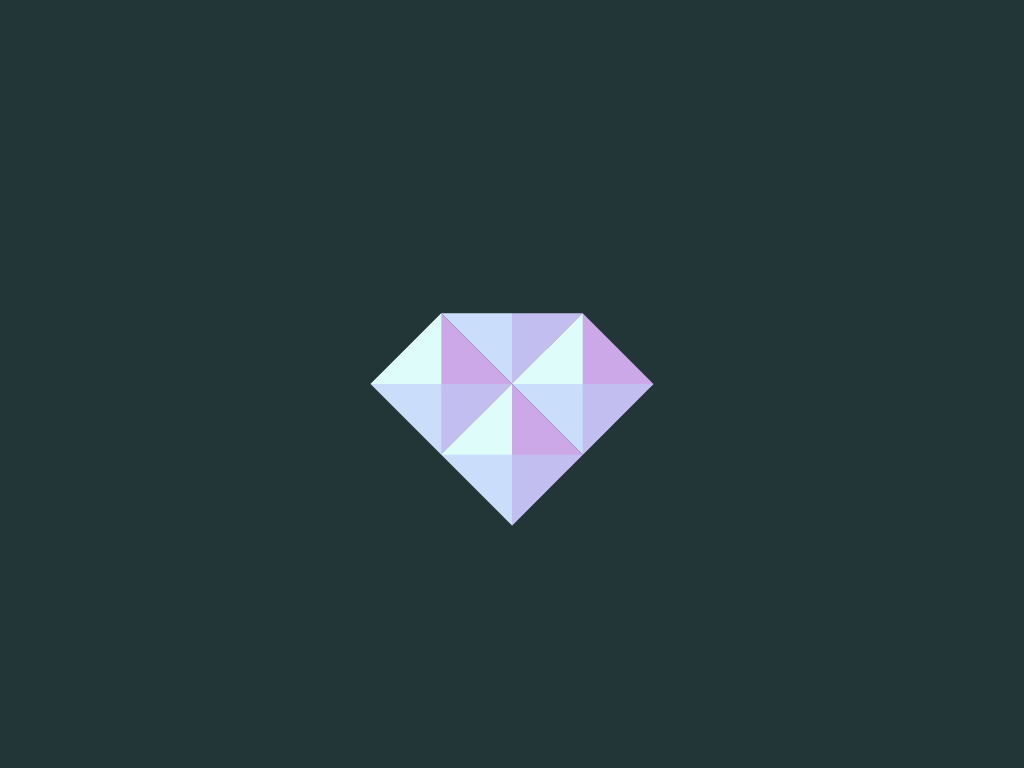

Reproduce this picture with HTML and CSS.

<!-- file: index.html -->
<!DOCTYPE html>
<html lang="en">
  <head>
    <meta charset="UTF-8" />
    <meta http-equiv="X-UA-Compatible" content="IE=edge" />
    <meta name="viewport" content="width=device-width, initial-scale=1.0" />
    <title>Document</title>
    <link rel="stylesheet" href="style.css">
  </head>
  <body>
    <div class="diamond">
      <span></span>
      <span></span>
      <span></span>
      <span></span>
    </div>
  </body>
</html>


/* file: style.css */
* {
  box-sizing: border-box;
}

body {
  margin: 0; padding: 0;
  background: #233637;
  height: 100vh;
  display: flex;
  justify-content: center;
  align-items: center;
}

.diamond {
  position: relative;
  width: 200px; height: 200px;
  transform: rotate(45deg);
}

span:nth-child(1) {
  position: absolute;
  top: 0; left: 0;
  width: 0; height: 0;
  border-top: 50px solid transparent;
  border-right: 50px solid #c3bef0;
  border-bottom: 50px solid #cadefc;
  border-left: 50px solid transparent;
}

span:nth-child(2) {
  position: absolute;
  top: 0; left: 50%;
  width: 0; height: 0;
  border-top: 50px solid #cca8e9;
  border-right: 50px solid #c3bef0;
  border-bottom: 50px solid #cadefc;
  border-left: 50px solid #defcf9;
}

span:nth-child(3) {
  position: absolute;
  top: 50%; left: 0;
  width: 0; height: 0;
  border-top: 50px solid #cca8e9;
  border-right: 50px solid #c3bef0;
  border-bottom: 50px solid #cadefc;
  border-left: 50px solid #defcf9;
}

span:nth-child(4) {
  position: absolute;
  top: 50%; left: 50%;
  width: 0; height: 0;
  border-top: 50px solid #cca8e9;
  border-right: 50px solid #c3bef0;
  border-bottom: 50px solid #cadefc;
  border-left: 50px solid #defcf9;
}